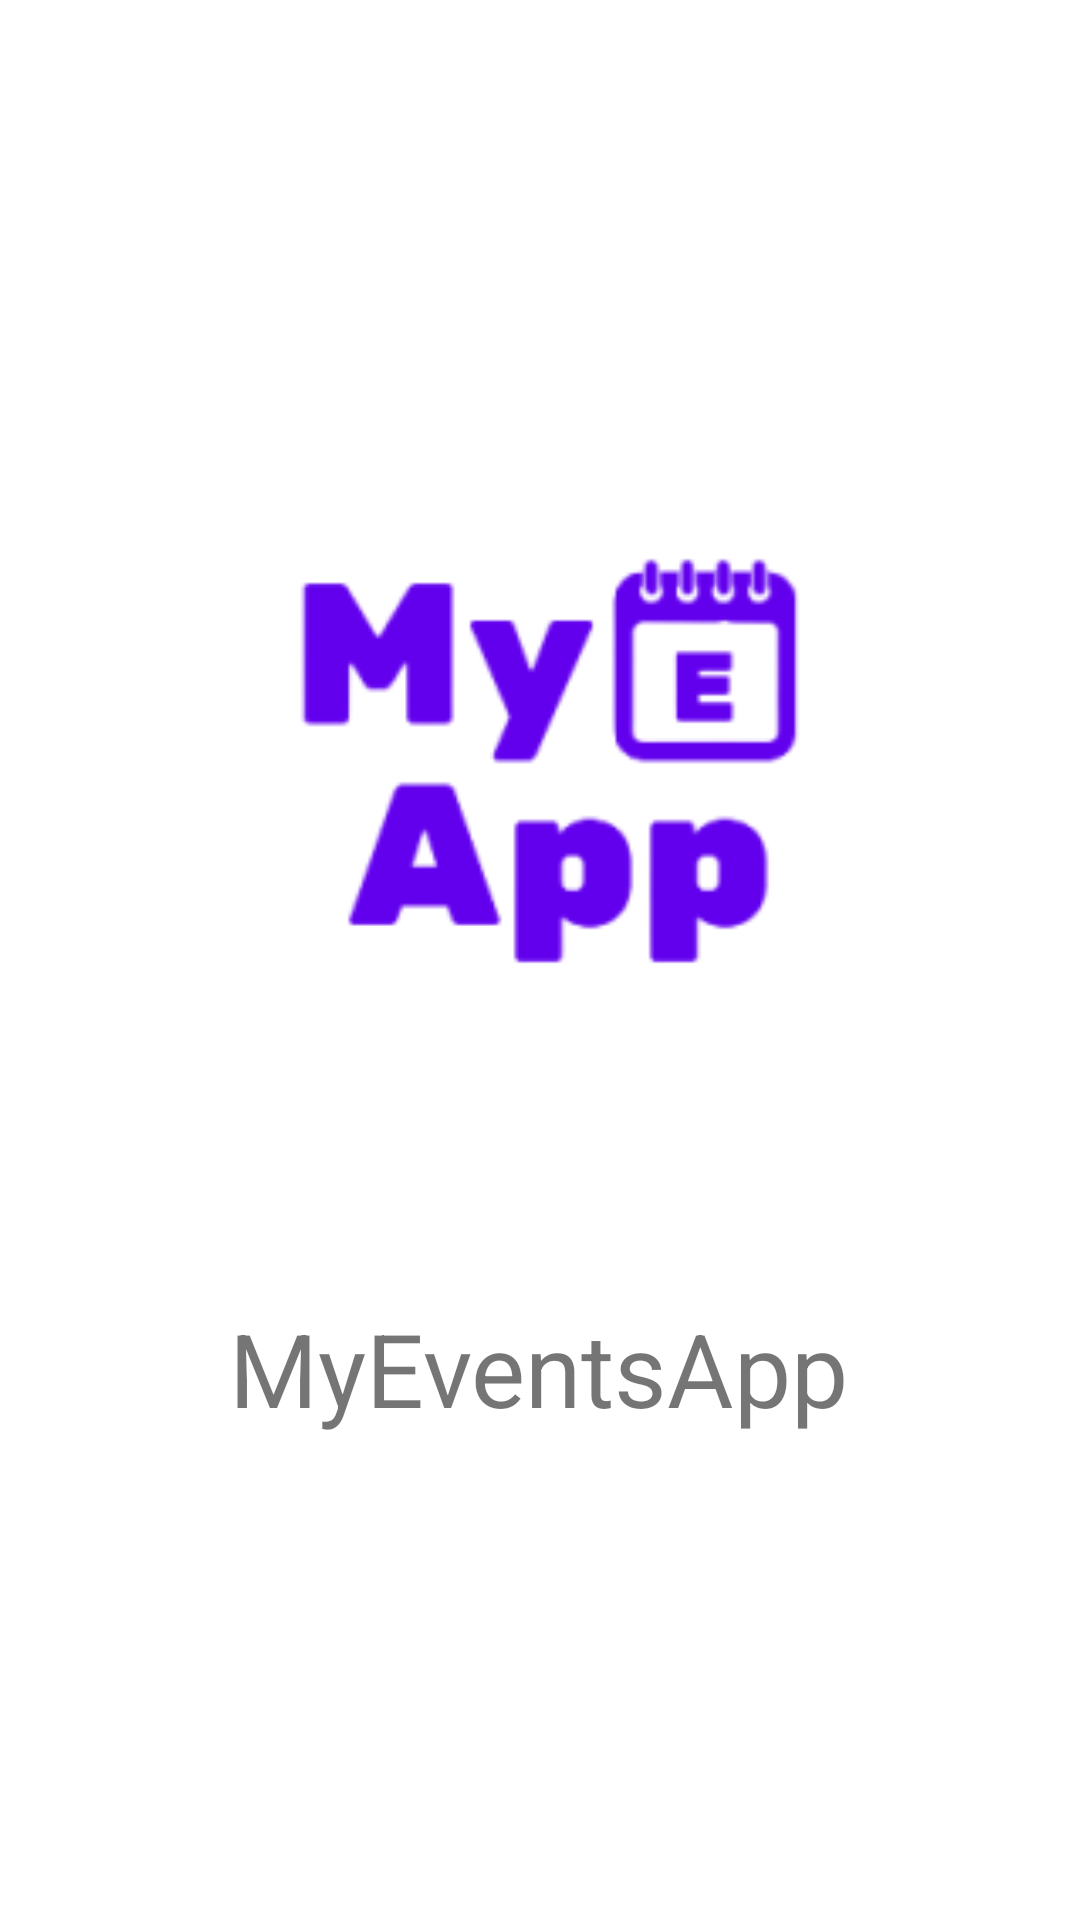

Reconstruct the res/layout file that produces this screen, plus the resources it refers to.
<!-- AndroidManifest.xml: application theme Theme.MyEventsApp -->
<!-- res/layout/activity_my_event_app.xml -->
<?xml version="1.0" encoding="utf-8"?>
<androidx.constraintlayout.widget.ConstraintLayout xmlns:android="http://schemas.android.com/apk/res/android"
    xmlns:app="http://schemas.android.com/apk/res-auto"
    xmlns:tools="http://schemas.android.com/tools"
    android:layout_width="match_parent"
    android:layout_height="match_parent"
    tools:context=".MyEventAppActivity">

    <ImageView
        android:id="@+id/imageView"
        android:layout_width="463dp"
        android:layout_height="365dp"
        app:layout_constraintBottom_toBottomOf="parent"
        app:layout_constraintEnd_toEndOf="parent"
        app:layout_constraintStart_toStartOf="parent"
        app:layout_constraintTop_toTopOf="parent"
        app:layout_constraintVertical_bias="0.248"
        app:srcCompat="@mipmap/ic_myeventsapp_foreground" />

    <TextView
        android:id="@+id/textView3"
        android:layout_width="wrap_content"
        android:layout_height="wrap_content"
        android:text="MyEventsApp"
        android:textSize="34sp"
        app:layout_constraintBottom_toBottomOf="parent"
        app:layout_constraintEnd_toEndOf="parent"
        app:layout_constraintHorizontal_bias="0.497"
        app:layout_constraintStart_toStartOf="parent"
        app:layout_constraintTop_toBottomOf="@+id/imageView"
        app:layout_constraintVertical_bias="0.0" />

</androidx.constraintlayout.widget.ConstraintLayout>
<!-- resources referenced by this layout -->
<resources>
  <!-- mipmap ic_myeventsapp_foreground: png bitmap (mipmap-hdpi, 4720 bytes) -->
  <style name="Theme.MyEventsApp" parent="Theme.MaterialComponents.DayNight.DarkActionBar">
          
          <item name="colorPrimary">@color/purple_500</item>
          <item name="colorPrimaryVariant">@color/purple_700</item>
          <item name="colorOnPrimary">@color/white</item>
          
          <item name="colorSecondary">@color/teal_200</item>
          <item name="colorSecondaryVariant">@color/teal_700</item>
          <item name="colorOnSecondary">@color/black</item>
          
          <item name="android:statusBarColor" tools:targetApi="l">?attr/colorPrimaryVariant</item>
          
      </style>
  <!-- not gathered from this repository: default colours our renderer supplied (Android Studio template values) -->
  <color name="purple_500">#FF6200EE</color>
  <color name="purple_700">#FF3700B3</color>
  <color name="teal_200">#FF03DAC5</color>
  <color name="teal_700">#FF018786</color>
  <color name="black">#FF000000</color>
  <color name="white">#FFFFFFFF</color>
</resources>
